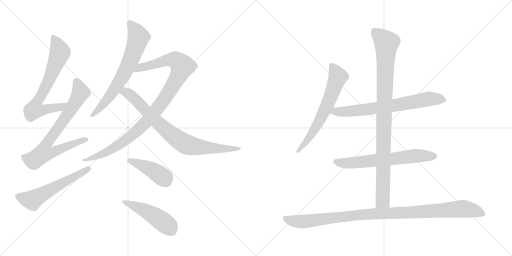
t = 0.00 s
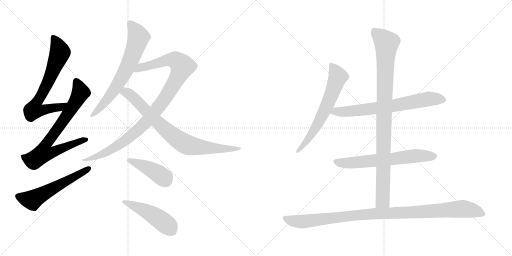
t = 2.20 s
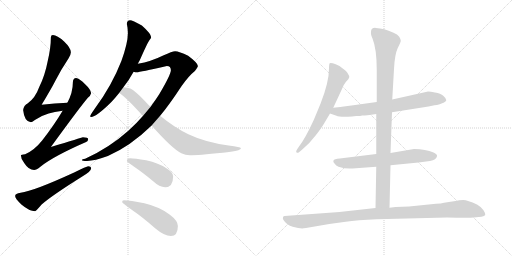
t = 4.41 s
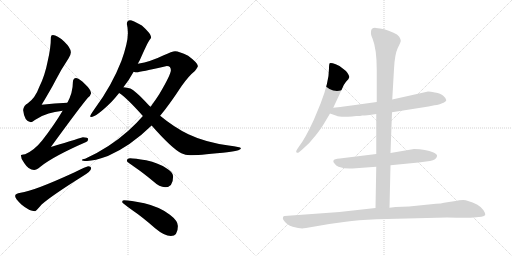
t = 6.61 s
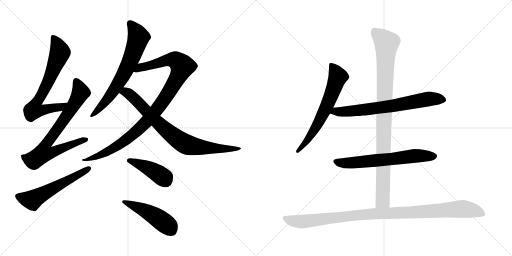
t = 8.81 s
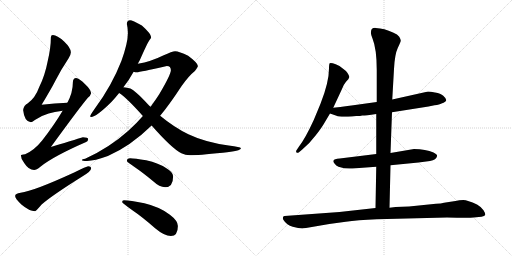
t = 11.02 s

The animated SVG that drew these frames (rendered in a browser with its animation timeline set to each time). Animation: 13 CSS @keyframes rules; one cycle of 11.02 s.

<svg version="1.1" viewBox="0 0 2048 1024" xmlns="http://www.w3.org/2000/svg">
  <g stroke="lightgray" stroke-dasharray="1,1" stroke-width="1" transform="scale(4, 4)">
    <line x1="0" y1="0" x2="256" y2="256"></line>
    <line x1="256" y1="0" x2="0" y2="256"></line>
    <line x1="128" y1="0" x2="128" y2="256"></line>
    <line x1="0" y1="128" x2="256" y2="128"></line>
    <line x1="256" y1="0" x2="512" y2="256"></line>
    <line x1="512" y1="0" x2="256" y2="256"></line>
    <line x1="384" y1="0" x2="384" y2="256"></line>
    <line x1="256" y1="128" x2="512" y2="128"></line>
  </g>
<g transform="scale(1, -1) translate(0, -850)">
   <style type="text/css">
    @keyframes keyframes0 {
      from {
       stroke: black;
       stroke-dashoffset: 705;
       stroke-width: 128;
       }
       70% {
       animation-timing-function: step-end;
       stroke: black;
       stroke-dashoffset: 0;
       stroke-width: 128;
       }
       to {
       stroke: black;
       stroke-width: 1024;
       }
       }
       #make-me-a-hanzi-animation-0 {
         animation: keyframes0 0.823730s both;
         animation-delay: 0.000000s;
         animation-timing-function: linear;
       }
    @keyframes keyframes1 {
      from {
       stroke: black;
       stroke-dashoffset: 769;
       stroke-width: 128;
       }
       71% {
       animation-timing-function: step-end;
       stroke: black;
       stroke-dashoffset: 0;
       stroke-width: 128;
       }
       to {
       stroke: black;
       stroke-width: 1024;
       }
       }
       #make-me-a-hanzi-animation-1 {
         animation: keyframes1 0.875814s both;
         animation-delay: 0.823730s;
         animation-timing-function: linear;
       }
    @keyframes keyframes2 {
      from {
       stroke: black;
       stroke-dashoffset: 576;
       stroke-width: 128;
       }
       65% {
       animation-timing-function: step-end;
       stroke: black;
       stroke-dashoffset: 0;
       stroke-width: 128;
       }
       to {
       stroke: black;
       stroke-width: 1024;
       }
       }
       #make-me-a-hanzi-animation-2 {
         animation: keyframes2 0.718750s both;
         animation-delay: 1.699544s;
         animation-timing-function: linear;
       }
    @keyframes keyframes3 {
      from {
       stroke: black;
       stroke-dashoffset: 695;
       stroke-width: 128;
       }
       69% {
       animation-timing-function: step-end;
       stroke: black;
       stroke-dashoffset: 0;
       stroke-width: 128;
       }
       to {
       stroke: black;
       stroke-width: 1024;
       }
       }
       #make-me-a-hanzi-animation-3 {
         animation: keyframes3 0.815592s both;
         animation-delay: 2.418294s;
         animation-timing-function: linear;
       }
    @keyframes keyframes4 {
      from {
       stroke: black;
       stroke-dashoffset: 1022;
       stroke-width: 128;
       }
       77% {
       animation-timing-function: step-end;
       stroke: black;
       stroke-dashoffset: 0;
       stroke-width: 128;
       }
       to {
       stroke: black;
       stroke-width: 1024;
       }
       }
       #make-me-a-hanzi-animation-4 {
         animation: keyframes4 1.081706s both;
         animation-delay: 3.233886s;
         animation-timing-function: linear;
       }
    @keyframes keyframes5 {
      from {
       stroke: black;
       stroke-dashoffset: 813;
       stroke-width: 128;
       }
       73% {
       animation-timing-function: step-end;
       stroke: black;
       stroke-dashoffset: 0;
       stroke-width: 128;
       }
       to {
       stroke: black;
       stroke-width: 1024;
       }
       }
       #make-me-a-hanzi-animation-5 {
         animation: keyframes5 0.911621s both;
         animation-delay: 4.315592s;
         animation-timing-function: linear;
       }
    @keyframes keyframes6 {
      from {
       stroke: black;
       stroke-dashoffset: 426;
       stroke-width: 128;
       }
       58% {
       animation-timing-function: step-end;
       stroke: black;
       stroke-dashoffset: 0;
       stroke-width: 128;
       }
       to {
       stroke: black;
       stroke-width: 1024;
       }
       }
       #make-me-a-hanzi-animation-6 {
         animation: keyframes6 0.596680s both;
         animation-delay: 5.227213s;
         animation-timing-function: linear;
       }
    @keyframes keyframes7 {
      from {
       stroke: black;
       stroke-dashoffset: 481;
       stroke-width: 128;
       }
       61% {
       animation-timing-function: step-end;
       stroke: black;
       stroke-dashoffset: 0;
       stroke-width: 128;
       }
       to {
       stroke: black;
       stroke-width: 1024;
       }
       }
       #make-me-a-hanzi-animation-7 {
         animation: keyframes7 0.641439s both;
         animation-delay: 5.823893s;
         animation-timing-function: linear;
       }
    @keyframes keyframes8 {
      from {
       stroke: black;
       stroke-dashoffset: 654;
       stroke-width: 128;
       }
       68% {
       animation-timing-function: step-end;
       stroke: black;
       stroke-dashoffset: 0;
       stroke-width: 128;
       }
       to {
       stroke: black;
       stroke-width: 1024;
       }
       }
       #make-me-a-hanzi-animation-8 {
         animation: keyframes8 0.782227s both;
         animation-delay: 6.465332s;
         animation-timing-function: linear;
       }
    @keyframes keyframes9 {
      from {
       stroke: black;
       stroke-dashoffset: 709;
       stroke-width: 128;
       }
       70% {
       animation-timing-function: step-end;
       stroke: black;
       stroke-dashoffset: 0;
       stroke-width: 128;
       }
       to {
       stroke: black;
       stroke-width: 1024;
       }
       }
       #make-me-a-hanzi-animation-9 {
         animation: keyframes9 0.826986s both;
         animation-delay: 7.247559s;
         animation-timing-function: linear;
       }
    @keyframes keyframes10 {
      from {
       stroke: black;
       stroke-dashoffset: 652;
       stroke-width: 128;
       }
       68% {
       animation-timing-function: step-end;
       stroke: black;
       stroke-dashoffset: 0;
       stroke-width: 128;
       }
       to {
       stroke: black;
       stroke-width: 1024;
       }
       }
       #make-me-a-hanzi-animation-10 {
         animation: keyframes10 0.780599s both;
         animation-delay: 8.074545s;
         animation-timing-function: linear;
       }
    @keyframes keyframes11 {
      from {
       stroke: black;
       stroke-dashoffset: 983;
       stroke-width: 128;
       }
       76% {
       animation-timing-function: step-end;
       stroke: black;
       stroke-dashoffset: 0;
       stroke-width: 128;
       }
       to {
       stroke: black;
       stroke-width: 1024;
       }
       }
       #make-me-a-hanzi-animation-11 {
         animation: keyframes11 1.049967s both;
         animation-delay: 8.855144s;
         animation-timing-function: linear;
       }
    @keyframes keyframes12 {
      from {
       stroke: black;
       stroke-dashoffset: 1057;
       stroke-width: 128;
       }
       77% {
       animation-timing-function: step-end;
       stroke: black;
       stroke-dashoffset: 0;
       stroke-width: 128;
       }
       to {
       stroke: black;
       stroke-width: 1024;
       }
       }
       #make-me-a-hanzi-animation-12 {
         animation: keyframes12 1.110189s both;
         animation-delay: 9.905111s;
         animation-timing-function: linear;
       }
</style>
<path d="M 269.5 439.5 Q 218.5 437.5 166.5 431.5 Q 203.5 492.5 221.5 527.5 Q 242.5 569.5 274.5 617.5 Q 283.5 632.5 283.5 641.5 Q 283.5 658.5 256.5 684.5 Q 228.5 710.5 211.5 710.5 Q 203.5 710.5 203.5 701.5 Q 203.5 659.5 190.5 604.5 Q 179.5 547.5 156.5 501.5 Q 141.5 459.5 111.5 437.5 Q 94.5 428.5 92.5 410.5 Q 97.5 363.5 123.5 361.5 Q 127.5 361.5 139.5 370.5 Q 168.5 389.5 194.5 396.5 Q 216.5 402.5 250.5 407.5 C 280.5 412.5 299.5 440.5 269.5 439.5 Z" fill="lightgray"></path> 
<path d="M 304.5 538.5 Q 291.5 537.5 291.5 521.5 Q 291.5 480.5 269.5 439.5 L 250.5 407.5 Q 217.5 351.5 168.5 288.5 Q 137.5 249.5 100.5 233.5 Q 84.5 232.5 83.5 229.5 Q 83.5 213.5 97.5 197.5 Q 114.5 170.5 136.5 170.5 Q 145.5 170.5 161.5 183.5 Q 211.5 224.5 344.5 282.5 Q 352.5 285.5 352.5 294.5 Q 352.5 301.5 331.5 301.5 Q 325.5 299.5 203.5 262.5 Q 321.5 424.5 351.5 459.5 Q 362.5 468.5 364.5 477.5 Q 362.5 493.5 340.5 513.5 Q 316.5 537.5 304.5 538.5 Z" fill="lightgray"></path> 
<path d="M 352.5 185.5 Q 347.5 185.5 296.5 160.5 Q 135.5 86.5 82.5 79.5 Q 60.5 76.5 60.5 66.5 Q 60.5 56.5 85.5 32.5 Q 117.5 5.5 140.5 5.5 Q 143.5 5.5 166.5 32.5 Q 207.5 68.5 327.5 143.5 Q 364.5 165.5 364.5 177.5 Q 364.5 185.5 352.5 185.5 Z" fill="lightgray"></path> 
<path d="M 520.5 769.5 Q 507.5 769.5 507.5 754.5 Q 511.5 737.5 511.5 718.5 Q 511.5 678.5 485.5 606.5 Q 447.5 508.5 379.5 416.5 Q 360.5 389.5 360.5 385.5 Q 360.5 382.5 364.5 382.5 Q 384.5 382.5 444.5 441.5 Q 461.5 459.5 476.5 478.5 L 493.5 501.5 Q 516.5 530.5 534.5 563.5 L 551.5 595.5 Q 554.5 602.5 559.5 610.5 Q 589.5 678.5 597.5 689.5 Q 604.5 698.5 604.5 701.5 Q 604.5 715.5 567.5 748.5 Q 529.5 769.5 520.5 769.5 Z" fill="lightgray"></path> 
<path d="M 571.5 386.5 Q 545.5 356.5 514.5 328.5 Q 437.5 259.5 340.5 215.5 Q 327.5 213.5 327.5 210.5 Q 327.5 206.5 348.5 206.5 Q 378.5 207.5 431.5 226.5 Q 521.5 265.5 606.5 348.5 L 640.5 387.5 Q 677.5 431.5 726.5 506.5 Q 755.5 547.5 779.5 566.5 Q 791.5 582.5 791.5 586.5 Q 791.5 598.5 752.5 627.5 Q 716.5 645.5 700.5 645.5 Q 689.5 645.5 652.5 628.5 Q 604.5 604.5 551.5 595.5 C 522.5 589.5 504.5 564.5 534.5 563.5 Q 541.5 561.5 547.5 561.5 Q 558.5 561.5 667.5 586.5 Q 683.5 586.5 683.5 569.5 Q 683.5 552.5 637.5 474.5 Q 621.5 449.5 602.5 423.5 L 571.5 386.5 Z" fill="lightgray"></path> 
<path d="M 476.5 478.5 Q 504.5 461.5 571.5 386.5 L 606.5 348.5 Q 688.5 255.5 725.5 237.5 Q 741.5 229.5 759.5 229.5 Q 791.5 229.5 891.5 239.5 Q 963.5 246.5 963.5 257.5 Q 963.5 262.5 914.5 268.5 Q 820.5 281.5 753.5 313.5 Q 697.5 340.5 640.5 387.5 L 602.5 423.5 Q 597.5 427.5 591.5 433.5 Q 540.5 488.5 521.5 496.5 Q 508.5 500.5 493.5 501.5 C 463.5 505.5 452.5 496.5 476.5 478.5 Z" fill="lightgray"></path> 
<path d="M 520.5 217.5 Q 507.5 217.5 507.5 206.5 Q 507.5 203.5 539.5 181.5 Q 570.5 160.5 611.5 126.5 Q 638.5 101.5 660.5 101.5 Q 692.5 101.5 692.5 145.5 Q 692.5 161.5 665.5 177.5 Q 635.5 198.5 584.5 209.5 Q 538.5 217.5 520.5 217.5 Z" fill="lightgray"></path> 
<path d="M 495.5 49.5 Q 488.5 49.5 488.5 42.5 Q 488.5 38.5 529.5 9.5 Q 569.5 -17.5 620.5 -62.5 Q 657.5 -93.5 683.5 -93.5 Q 711.5 -93.5 711.5 -53.5 Q 711.5 -32.5 679.5 -8.5 Q 640.5 22.5 577.5 37.5 Q 519.5 49.5 495.5 49.5 Z" fill="lightgray"></path> 
<path d="M 1333.0 419.5 L 1367.0 492.5 Q 1373.0 510.5 1384.0 523.5 Q 1396.0 535.5 1397.0 541.5 Q 1398.0 546.5 1390.0 558.5 Q 1382.0 569.5 1371.0 576.5 Q 1364.0 585.5 1343.0 593.5 Q 1323.0 600.5 1319.0 597.5 Q 1316.0 594.5 1316.0 576.5 Q 1316.0 521.5 1282.0 435.5 L 1255.0 370.5 Q 1221.0 296.5 1196.0 264.5 L 1188.0 252.5 Q 1182.0 244.5 1186.0 240.5 Q 1190.0 236.5 1196.0 241.5 L 1209.0 252.5 Q 1240.0 278.5 1264.0 310.5 Q 1288.0 341.5 1298.0 359.5 L 1320.0 396.5 L 1333.0 419.5 Z" fill="lightgray"></path> 
<path d="M 1568.0 401.5 L 1714.0 424.5 L 1738.0 429.5 Q 1759.0 431.5 1766.0 436.5 Q 1785.0 443.5 1785.0 450.5 Q 1784.0 457.5 1773.0 467.5 Q 1763.0 476.5 1740.0 480.5 Q 1717.0 484.5 1708.0 483.5 L 1569.0 452.5 L 1507.0 442.5 L 1406.0 428.5 Q 1396.0 426.5 1333.0 419.5 C 1303.0 416.5 1292.0 406.5 1320.0 396.5 L 1346.0 387.5 Q 1357.0 381.5 1408.0 384.5 L 1425.0 386.5 Q 1443.0 386.5 1449.0 388.5 Q 1455.0 387.5 1505.0 394.5 L 1568.0 401.5 Z" fill="lightgray"></path> 
<path d="M 1562.0 189.5 L 1674.0 200.5 L 1720.0 206.5 Q 1746.0 211.5 1748.0 225.5 Q 1751.0 231.5 1734.0 240.5 Q 1703.0 254.5 1656.0 254.5 L 1562.0 238.5 L 1505.0 234.5 L 1359.0 216.5 Q 1336.0 215.5 1334.0 208.5 Q 1331.0 203.5 1338.0 196.5 Q 1344.0 187.5 1354.0 183.5 Q 1384.0 173.5 1410.0 176.5 L 1505.0 183.5 L 1562.0 189.5 Z" fill="lightgray"></path> 
<path d="M 1558.0 19.5 L 1562.0 189.5 L 1562.0 238.5 L 1568.0 401.5 L 1569.0 452.5 L 1576.0 574.5 Q 1579.0 633.5 1591.0 658.5 Q 1604.0 683.5 1603.0 688.5 Q 1603.0 692.5 1597.0 703.5 Q 1591.0 713.5 1572.0 720.5 Q 1537.0 737.5 1503.0 738.5 Q 1484.0 739.5 1484.0 722.5 Q 1482.0 714.5 1490.0 696.5 Q 1507.0 654.5 1507.0 570.5 L 1507.0 442.5 L 1505.0 394.5 L 1505.0 234.5 L 1505.0 183.5 L 1502.0 18.5 C 1501.0 -11.5 1557.0 -10.5 1558.0 19.5 Z" fill="lightgray"></path> 
<path d="M 1224.0 -61.5 L 1317.0 -45.5 L 1383.0 -36.5 Q 1428.0 -29.5 1507.0 -26.5 L 1788.0 -19.5 Q 1879.0 -21.5 1894.0 -19.5 L 1926.0 -16.5 Q 1938.0 -14.5 1941.0 -9.5 Q 1942.0 -2.5 1934.0 9.5 Q 1927.0 21.5 1908.0 32.5 Q 1870.0 50.5 1853.0 50.5 Q 1837.0 50.5 1822.0 46.5 L 1776.0 39.5 Q 1765.0 36.5 1744.0 35.5 L 1636.0 24.5 L 1582.0 22.5 L 1558.0 19.5 L 1502.0 18.5 L 1358.0 2.5 L 1138.0 -13.5 Q 1134.0 -13.5 1132.0 -18.5 Q 1130.0 -24.5 1134.0 -29.5 Q 1147.0 -50.5 1171.0 -56.5 Q 1195.0 -63.5 1209.0 -63.5 Q 1213.0 -61.5 1224.0 -61.5 Z" fill="lightgray"></path> 
      <clipPath id="make-me-a-hanzi-clip-0">
      <path d="M 269.5 439.5 Q 218.5 437.5 166.5 431.5 Q 203.5 492.5 221.5 527.5 Q 242.5 569.5 274.5 617.5 Q 283.5 632.5 283.5 641.5 Q 283.5 658.5 256.5 684.5 Q 228.5 710.5 211.5 710.5 Q 203.5 710.5 203.5 701.5 Q 203.5 659.5 190.5 604.5 Q 179.5 547.5 156.5 501.5 Q 141.5 459.5 111.5 437.5 Q 94.5 428.5 92.5 410.5 Q 97.5 363.5 123.5 361.5 Q 127.5 361.5 139.5 370.5 Q 168.5 389.5 194.5 396.5 Q 216.5 402.5 250.5 407.5 C 280.5 412.5 299.5 440.5 269.5 439.5 Z" fill="lightgray"></path>
      </clipPath>
      <path clip-path="url(#make-me-a-hanzi-clip-0)" d="M 214.5 699.5 L 240.5 640.5 L 197.5 533.5 L 144.5 437.5 L 136.5 411.5 L 166.5 408.5 L 240.5 420.5 L 262.5 436.5 " fill="none" id="make-me-a-hanzi-animation-0" stroke-dasharray="577 1154" stroke-linecap="round"></path>

      <clipPath id="make-me-a-hanzi-clip-1">
      <path d="M 304.5 538.5 Q 291.5 537.5 291.5 521.5 Q 291.5 480.5 269.5 439.5 L 250.5 407.5 Q 217.5 351.5 168.5 288.5 Q 137.5 249.5 100.5 233.5 Q 84.5 232.5 83.5 229.5 Q 83.5 213.5 97.5 197.5 Q 114.5 170.5 136.5 170.5 Q 145.5 170.5 161.5 183.5 Q 211.5 224.5 344.5 282.5 Q 352.5 285.5 352.5 294.5 Q 352.5 301.5 331.5 301.5 Q 325.5 299.5 203.5 262.5 Q 321.5 424.5 351.5 459.5 Q 362.5 468.5 364.5 477.5 Q 362.5 493.5 340.5 513.5 Q 316.5 537.5 304.5 538.5 Z" fill="lightgray"></path>
      </clipPath>
      <path clip-path="url(#make-me-a-hanzi-clip-1)" d="M 305.5 524.5 L 322.5 483.5 L 318.5 472.5 L 256.5 371.5 L 180.5 267.5 L 174.5 238.5 L 202.5 238.5 L 284.5 273.5 L 344.5 291.5 " fill="none" id="make-me-a-hanzi-animation-1" stroke-dasharray="641 1282" stroke-linecap="round"></path>

      <clipPath id="make-me-a-hanzi-clip-2">
      <path d="M 352.5 185.5 Q 347.5 185.5 296.5 160.5 Q 135.5 86.5 82.5 79.5 Q 60.5 76.5 60.5 66.5 Q 60.5 56.5 85.5 32.5 Q 117.5 5.5 140.5 5.5 Q 143.5 5.5 166.5 32.5 Q 207.5 68.5 327.5 143.5 Q 364.5 165.5 364.5 177.5 Q 364.5 185.5 352.5 185.5 Z" fill="lightgray"></path>
      </clipPath>
      <path clip-path="url(#make-me-a-hanzi-clip-2)" d="M 70.5 65.5 L 127.5 49.5 L 355.5 176.5 " fill="none" id="make-me-a-hanzi-animation-2" stroke-dasharray="448 896" stroke-linecap="round"></path>

      <clipPath id="make-me-a-hanzi-clip-3">
      <path d="M 520.5 769.5 Q 507.5 769.5 507.5 754.5 Q 511.5 737.5 511.5 718.5 Q 511.5 678.5 485.5 606.5 Q 447.5 508.5 379.5 416.5 Q 360.5 389.5 360.5 385.5 Q 360.5 382.5 364.5 382.5 Q 384.5 382.5 444.5 441.5 Q 461.5 459.5 476.5 478.5 L 493.5 501.5 Q 516.5 530.5 534.5 563.5 L 551.5 595.5 Q 554.5 602.5 559.5 610.5 Q 589.5 678.5 597.5 689.5 Q 604.5 698.5 604.5 701.5 Q 604.5 715.5 567.5 748.5 Q 529.5 769.5 520.5 769.5 Z" fill="lightgray"></path>
      </clipPath>
      <path clip-path="url(#make-me-a-hanzi-clip-3)" d="M 519.5 757.5 L 554.5 701.5 L 523.5 613.5 L 490.5 545.5 L 434.5 459.5 L 364.5 386.5 " fill="none" id="make-me-a-hanzi-animation-3" stroke-dasharray="567 1134" stroke-linecap="round"></path>

      <clipPath id="make-me-a-hanzi-clip-4">
      <path d="M 571.5 386.5 Q 545.5 356.5 514.5 328.5 Q 437.5 259.5 340.5 215.5 Q 327.5 213.5 327.5 210.5 Q 327.5 206.5 348.5 206.5 Q 378.5 207.5 431.5 226.5 Q 521.5 265.5 606.5 348.5 L 640.5 387.5 Q 677.5 431.5 726.5 506.5 Q 755.5 547.5 779.5 566.5 Q 791.5 582.5 791.5 586.5 Q 791.5 598.5 752.5 627.5 Q 716.5 645.5 700.5 645.5 Q 689.5 645.5 652.5 628.5 Q 604.5 604.5 551.5 595.5 C 522.5 589.5 504.5 564.5 534.5 563.5 Q 541.5 561.5 547.5 561.5 Q 558.5 561.5 667.5 586.5 Q 683.5 586.5 683.5 569.5 Q 683.5 552.5 637.5 474.5 Q 621.5 449.5 602.5 423.5 L 571.5 386.5 Z" fill="lightgray"></path>
      </clipPath>
      <path clip-path="url(#make-me-a-hanzi-clip-4)" d="M 541.5 566.5 L 562.5 581.5 L 670.5 611.5 L 701.5 609.5 L 728.5 585.5 L 713.5 546.5 L 662.5 461.5 L 583.5 360.5 L 478.5 272.5 L 418.5 237.5 L 375.5 219.5 L 349.5 215.5 L 340.5 207.5 " fill="none" id="make-me-a-hanzi-animation-4" stroke-dasharray="894 1788" stroke-linecap="round"></path>

      <clipPath id="make-me-a-hanzi-clip-5">
      <path d="M 476.5 478.5 Q 504.5 461.5 571.5 386.5 L 606.5 348.5 Q 688.5 255.5 725.5 237.5 Q 741.5 229.5 759.5 229.5 Q 791.5 229.5 891.5 239.5 Q 963.5 246.5 963.5 257.5 Q 963.5 262.5 914.5 268.5 Q 820.5 281.5 753.5 313.5 Q 697.5 340.5 640.5 387.5 L 602.5 423.5 Q 597.5 427.5 591.5 433.5 Q 540.5 488.5 521.5 496.5 Q 508.5 500.5 493.5 501.5 C 463.5 505.5 452.5 496.5 476.5 478.5 Z" fill="lightgray"></path>
      </clipPath>
      <path clip-path="url(#make-me-a-hanzi-clip-5)" d="M 483.5 482.5 L 501.5 482.5 L 520.5 471.5 L 648.5 343.5 L 741.5 274.5 L 839.5 257.5 L 960.5 256.5 " fill="none" id="make-me-a-hanzi-animation-5" stroke-dasharray="685 1370" stroke-linecap="round"></path>

      <clipPath id="make-me-a-hanzi-clip-6">
      <path d="M 520.5 217.5 Q 507.5 217.5 507.5 206.5 Q 507.5 203.5 539.5 181.5 Q 570.5 160.5 611.5 126.5 Q 638.5 101.5 660.5 101.5 Q 692.5 101.5 692.5 145.5 Q 692.5 161.5 665.5 177.5 Q 635.5 198.5 584.5 209.5 Q 538.5 217.5 520.5 217.5 Z" fill="lightgray"></path>
      </clipPath>
      <path clip-path="url(#make-me-a-hanzi-clip-6)" d="M 514.5 208.5 L 600.5 174.5 L 651.5 142.5 L 662.5 129.5 " fill="none" id="make-me-a-hanzi-animation-6" stroke-dasharray="298 596" stroke-linecap="round"></path>

      <clipPath id="make-me-a-hanzi-clip-7">
      <path d="M 495.5 49.5 Q 488.5 49.5 488.5 42.5 Q 488.5 38.5 529.5 9.5 Q 569.5 -17.5 620.5 -62.5 Q 657.5 -93.5 683.5 -93.5 Q 711.5 -93.5 711.5 -53.5 Q 711.5 -32.5 679.5 -8.5 Q 640.5 22.5 577.5 37.5 Q 519.5 49.5 495.5 49.5 Z" fill="lightgray"></path>
      </clipPath>
      <path clip-path="url(#make-me-a-hanzi-clip-7)" d="M 494.5 43.5 L 594.5 1.5 L 671.5 -51.5 L 685.5 -69.5 " fill="none" id="make-me-a-hanzi-animation-7" stroke-dasharray="353 706" stroke-linecap="round"></path>

      <clipPath id="make-me-a-hanzi-clip-8">
      <path d="M 1333.0 419.5 L 1367.0 492.5 Q 1373.0 510.5 1384.0 523.5 Q 1396.0 535.5 1397.0 541.5 Q 1398.0 546.5 1390.0 558.5 Q 1382.0 569.5 1371.0 576.5 Q 1364.0 585.5 1343.0 593.5 Q 1323.0 600.5 1319.0 597.5 Q 1316.0 594.5 1316.0 576.5 Q 1316.0 521.5 1282.0 435.5 L 1255.0 370.5 Q 1221.0 296.5 1196.0 264.5 L 1188.0 252.5 Q 1182.0 244.5 1186.0 240.5 Q 1190.0 236.5 1196.0 241.5 L 1209.0 252.5 Q 1240.0 278.5 1264.0 310.5 Q 1288.0 341.5 1298.0 359.5 L 1320.0 396.5 L 1333.0 419.5 Z" fill="lightgray"></path>
      </clipPath>
      <path clip-path="url(#make-me-a-hanzi-clip-8)" d="M 1323.0 592.5 L 1345.0 560.5 L 1351.0 540.5 L 1327.0 474.5 L 1265.0 342.5 L 1220.0 276.5 L 1191.0 245.5 " fill="none" id="make-me-a-hanzi-animation-8" stroke-dasharray="526 1052" stroke-linecap="round"></path>

      <clipPath id="make-me-a-hanzi-clip-9">
      <path d="M 1568.0 401.5 L 1714.0 424.5 L 1738.0 429.5 Q 1759.0 431.5 1766.0 436.5 Q 1785.0 443.5 1785.0 450.5 Q 1784.0 457.5 1773.0 467.5 Q 1763.0 476.5 1740.0 480.5 Q 1717.0 484.5 1708.0 483.5 L 1569.0 452.5 L 1507.0 442.5 L 1406.0 428.5 Q 1396.0 426.5 1333.0 419.5 C 1303.0 416.5 1292.0 406.5 1320.0 396.5 L 1346.0 387.5 Q 1357.0 381.5 1408.0 384.5 L 1425.0 386.5 Q 1443.0 386.5 1449.0 388.5 Q 1455.0 387.5 1505.0 394.5 L 1568.0 401.5 Z" fill="lightgray"></path>
      </clipPath>
      <path clip-path="url(#make-me-a-hanzi-clip-9)" d="M 1328.0 399.5 L 1344.0 405.5 L 1396.0 403.5 L 1571.0 426.5 L 1712.0 454.5 L 1776.0 451.5 " fill="none" id="make-me-a-hanzi-animation-9" stroke-dasharray="581 1162" stroke-linecap="round"></path>

      <clipPath id="make-me-a-hanzi-clip-10">
      <path d="M 1562.0 189.5 L 1674.0 200.5 L 1720.0 206.5 Q 1746.0 211.5 1748.0 225.5 Q 1751.0 231.5 1734.0 240.5 Q 1703.0 254.5 1656.0 254.5 L 1562.0 238.5 L 1505.0 234.5 L 1359.0 216.5 Q 1336.0 215.5 1334.0 208.5 Q 1331.0 203.5 1338.0 196.5 Q 1344.0 187.5 1354.0 183.5 Q 1384.0 173.5 1410.0 176.5 L 1505.0 183.5 L 1562.0 189.5 Z" fill="lightgray"></path>
      </clipPath>
      <path clip-path="url(#make-me-a-hanzi-clip-10)" d="M 1343.0 204.5 L 1391.0 197.5 L 1664.0 227.5 L 1737.0 225.5 " fill="none" id="make-me-a-hanzi-animation-10" stroke-dasharray="524 1048" stroke-linecap="round"></path>

      <clipPath id="make-me-a-hanzi-clip-11">
      <path d="M 1558.0 19.5 L 1562.0 189.5 L 1562.0 238.5 L 1568.0 401.5 L 1569.0 452.5 L 1576.0 574.5 Q 1579.0 633.5 1591.0 658.5 Q 1604.0 683.5 1603.0 688.5 Q 1603.0 692.5 1597.0 703.5 Q 1591.0 713.5 1572.0 720.5 Q 1537.0 737.5 1503.0 738.5 Q 1484.0 739.5 1484.0 722.5 Q 1482.0 714.5 1490.0 696.5 Q 1507.0 654.5 1507.0 570.5 L 1507.0 442.5 L 1505.0 394.5 L 1505.0 234.5 L 1505.0 183.5 L 1502.0 18.5 C 1501.0 -11.5 1557.0 -10.5 1558.0 19.5 Z" fill="lightgray"></path>
      </clipPath>
      <path clip-path="url(#make-me-a-hanzi-clip-11)" d="M 1499.0 723.5 L 1546.0 678.5 L 1531.0 47.5 L 1509.0 25.5 " fill="none" id="make-me-a-hanzi-animation-11" stroke-dasharray="855 1710" stroke-linecap="round"></path>

      <clipPath id="make-me-a-hanzi-clip-12">
      <path d="M 1224.0 -61.5 L 1317.0 -45.5 L 1383.0 -36.5 Q 1428.0 -29.5 1507.0 -26.5 L 1788.0 -19.5 Q 1879.0 -21.5 1894.0 -19.5 L 1926.0 -16.5 Q 1938.0 -14.5 1941.0 -9.5 Q 1942.0 -2.5 1934.0 9.5 Q 1927.0 21.5 1908.0 32.5 Q 1870.0 50.5 1853.0 50.5 Q 1837.0 50.5 1822.0 46.5 L 1776.0 39.5 Q 1765.0 36.5 1744.0 35.5 L 1636.0 24.5 L 1582.0 22.5 L 1558.0 19.5 L 1502.0 18.5 L 1358.0 2.5 L 1138.0 -13.5 Q 1134.0 -13.5 1132.0 -18.5 Q 1130.0 -24.5 1134.0 -29.5 Q 1147.0 -50.5 1171.0 -56.5 Q 1195.0 -63.5 1209.0 -63.5 Q 1213.0 -61.5 1224.0 -61.5 Z" fill="lightgray"></path>
      </clipPath>
      <path clip-path="url(#make-me-a-hanzi-clip-12)" d="M 1141.0 -22.5 L 1161.0 -31.5 L 1206.0 -36.5 L 1454.0 -7.5 L 1847.0 15.5 L 1897.0 7.5 L 1934.0 -6.5 " fill="none" id="make-me-a-hanzi-animation-12" stroke-dasharray="929 1858" stroke-linecap="round"></path>

</g>
</svg>
